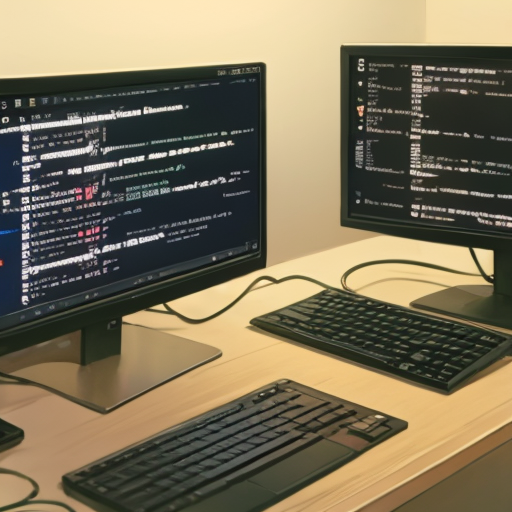
Generation parameters embedded in this image by AUTOMATIC1111 Stable Diffusion web UI or a fork of it (Forge, ...) (PNG 'parameters' text chunk):
masterpiece, best quality,
computer science,
Negative prompt: (worst quality, bad quality: 1.4), 1girl, 1boy, human, person,
Steps: 20, Sampler: DPM++ 2M, Schedule type: Karras, CFG scale: 7, Seed: 2060884732, Size: 512x512, Model hash: 52bc20d89f, Model: HoloKukiv2.2EyeFix-fp16, VAE hash: e852361da7, VAE: vae-ft-mse-840000-ema-pruned_fp16.safetensors, Clip skip: 2, Version: v1.10.1